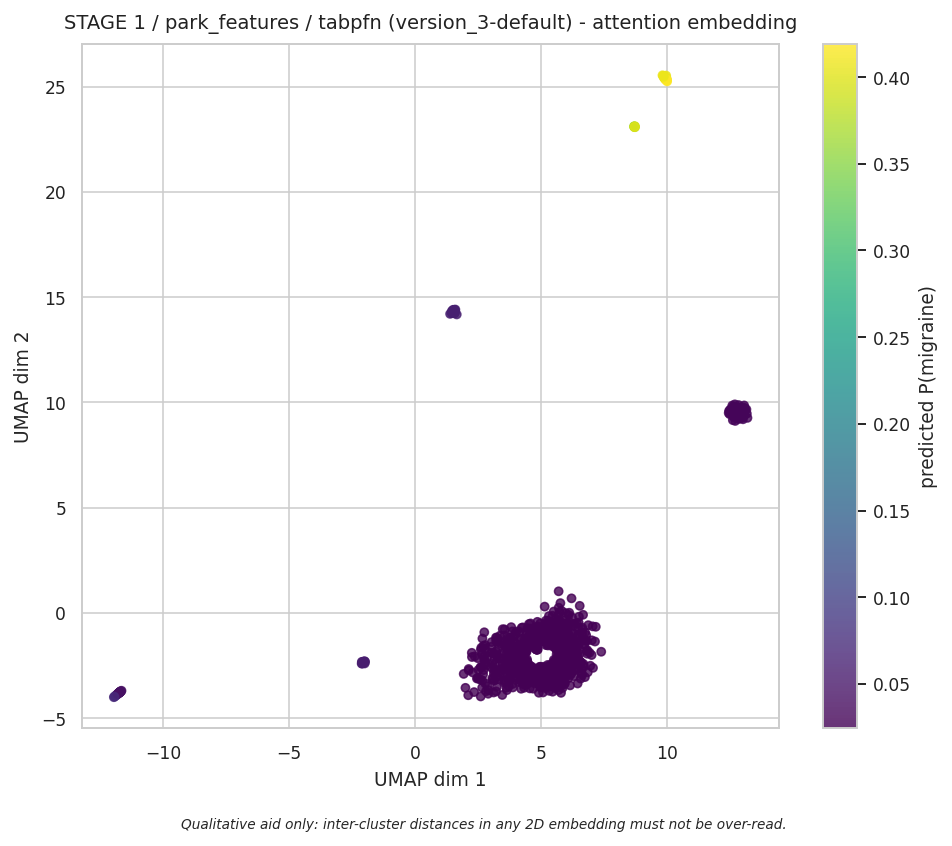

Data behind this chart, as committed beside it:
x, y, proba, method
4.841, -1.725, 0.02439, UMAP
4.832, -1.728, 0.02439, UMAP
12.93, 9.591, 0.02952, UMAP
4.837, -1.713, 0.02439, UMAP
4.839, -1.716, 0.02439, UMAP
12.75, 9.537, 0.02952, UMAP
12.89, 9.499, 0.02952, UMAP
4.813, -1.725, 0.02439, UMAP
4.814, -1.708, 0.02439, UMAP
4.862, -1.698, 0.02439, UMAP
4.848, -1.709, 0.02439, UMAP
4.841, -1.706, 0.02439, UMAP
4.878, -1.741, 0.02439, UMAP
4.844, -1.733, 0.02439, UMAP
4.846, -1.744, 0.02439, UMAP
4.835, -1.726, 0.02439, UMAP
4.858, -1.694, 0.02439, UMAP
12.79, 9.651, 0.02952, UMAP
4.854, -1.705, 0.02439, UMAP
3.655, -3.663, 0.02439, UMAP
3.545, -3.223, 0.02439, UMAP
3.691, -2.39, 0.02439, UMAP
4.234, -1.843, 0.02439, UMAP
3.315, -3.139, 0.02439, UMAP
3.735, -3.192, 0.02439, UMAP
3.485, -2.848, 0.02439, UMAP
4.434, -1.851, 0.02439, UMAP
3.448, -2.631, 0.02439, UMAP
3.636, -3.553, 0.02439, UMAP
4.078, -1.946, 0.02439, UMAP
1.525, 14.26, 0.05844, UMAP
3.729, -2.249, 0.02439, UMAP
4.398, -1.862, 0.02439, UMAP
4.222, -1.762, 0.02439, UMAP
1.529, 14.31, 0.05844, UMAP
12.79, 9.542, 0.02952, UMAP
3.481, -2.653, 0.02439, UMAP
3.776, -2.04, 0.02439, UMAP
3.891, -3.537, 0.02439, UMAP
3.65, -2.456, 0.02439, UMAP
3.648, -2.236, 0.02439, UMAP
3.688, -2.915, 0.02439, UMAP
3.728, -3.491, 0.02439, UMAP
4.358, -1.883, 0.02439, UMAP
3.975, -1.952, 0.02439, UMAP
3.584, -2.612, 0.02439, UMAP
4.053, -2.018, 0.02439, UMAP
3.739, -2.731, 0.02439, UMAP
4.329, -1.886, 0.02439, UMAP
1.529, 14.3, 0.05844, UMAP
3.886, -3.37, 0.02439, UMAP
10.01, 25.29, 0.4113, UMAP
4.128, -1.986, 0.02439, UMAP
4.234, -1.938, 0.02439, UMAP
3.738, -2.301, 0.02439, UMAP
3.756, -3.156, 0.02439, UMAP
3.923, -2.657, 0.02439, UMAP
3.812, -2.775, 0.02439, UMAP
3.998, -2.058, 0.02439, UMAP
1.548, 14.32, 0.05844, UMAP
... 844 more rows
